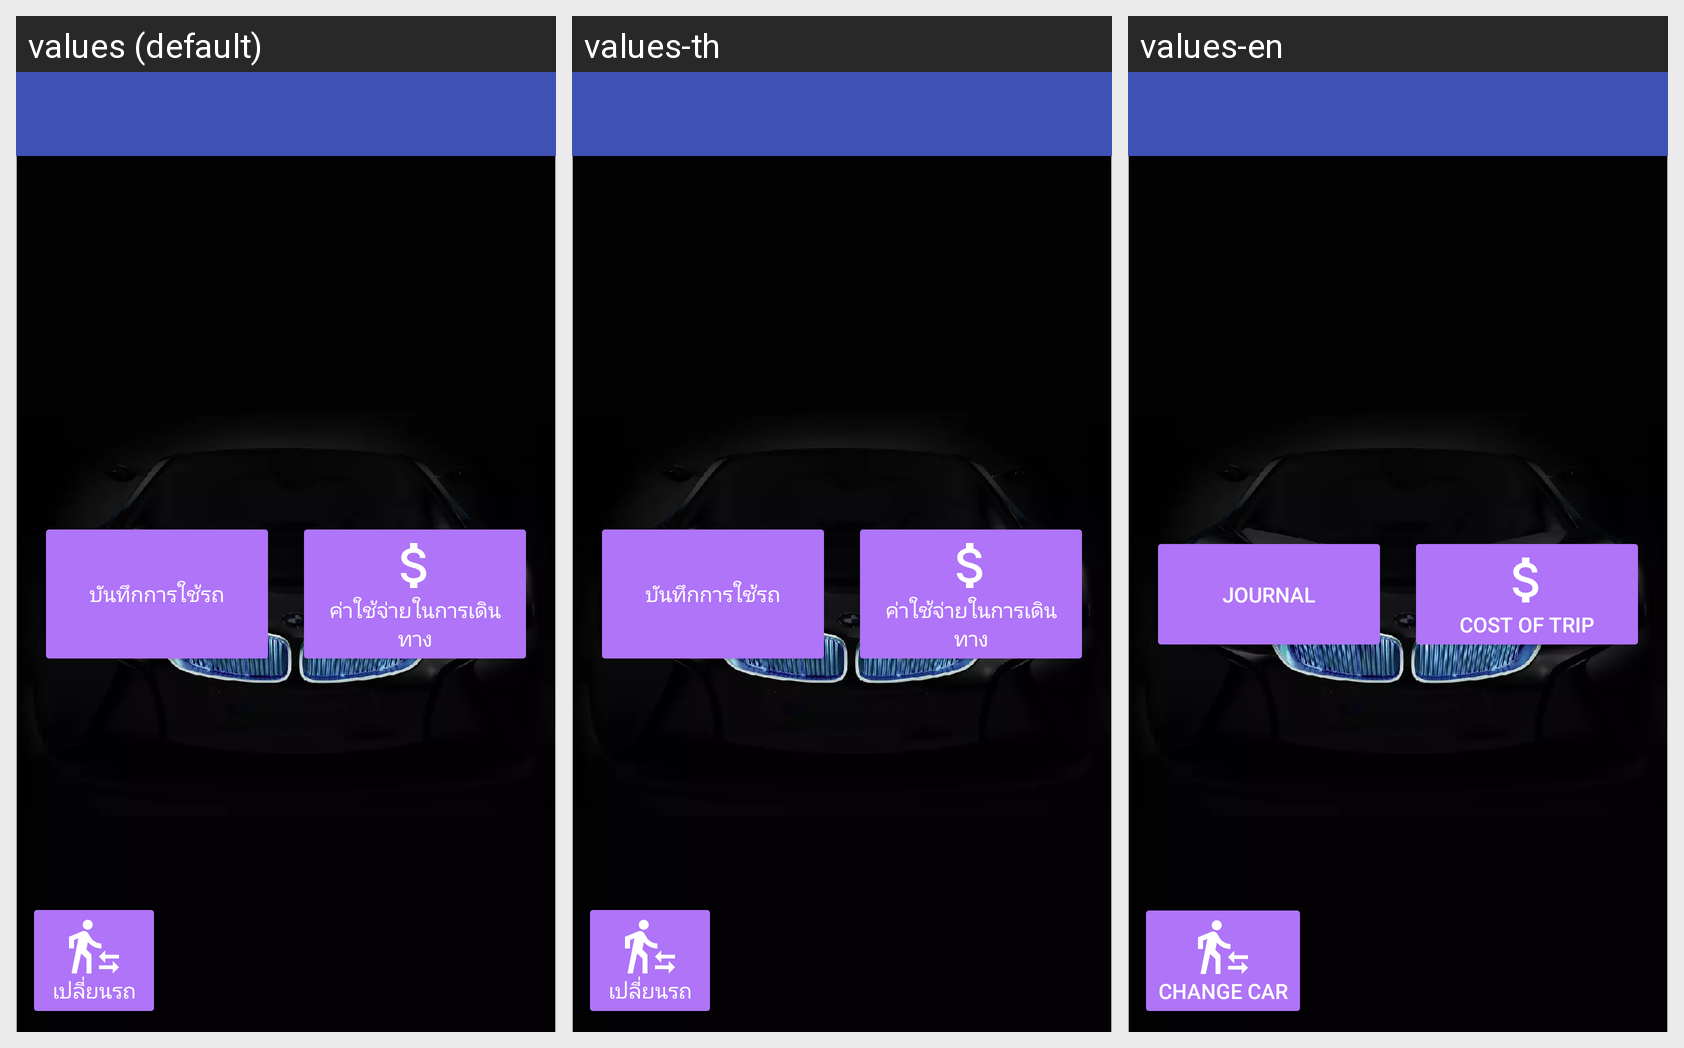

For this localized Android screen grid, give each drawn string resource with its value in every locale shown.
Android screen res/layout/activity_main_new.xml rendered under 3 locales, left to right: values (default), values-th, values-en. Device: Nexus 5 (rendered at 1080×1920; each locale shown at half size, 540×960, under a caption strip naming it); theme AppTheme.
Strings drawn on this screen, with the default value and each locale's value (text and hints the layout hard-codes, and strings that could not be matched under every locale, appear in the picture but are not listed):

txt_vehicle_journal
  values: บันทึกการใช้รถ
  values-th: บันทึกการใช้รถ
  values-en: Journal

btn_price_other
  values: ค่าใช้จ่ายในการเดินทาง
  values-th: ค่าใช้จ่ายในการเดินทาง
  values-en: Cost Of Trip

txt_change_car
  values: เปลี่ยนรถ
  values-th: เปลี่ยนรถ
  values-en: Change Car
